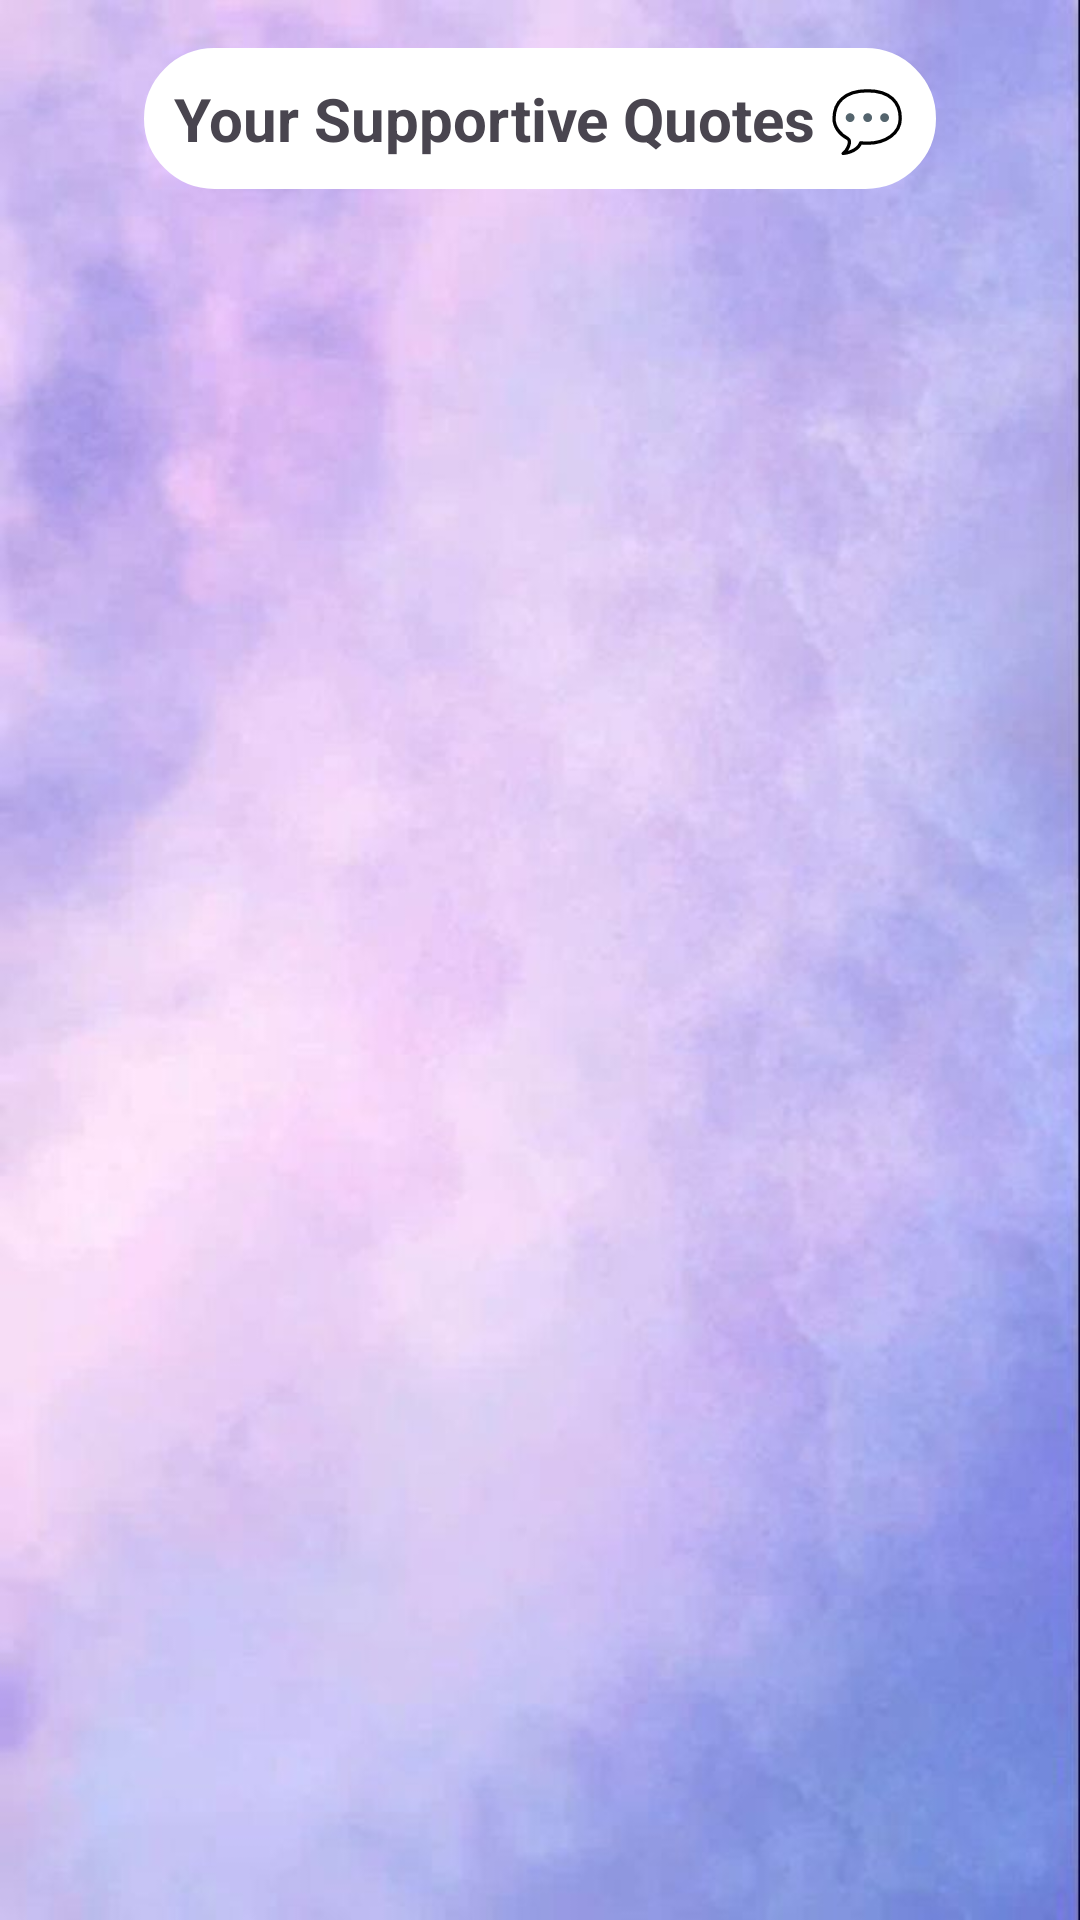

Android layout source for this screen:
<!-- AndroidManifest.xml: application theme Theme.DairyApp -->
<!-- res/layout/activity_quotes.xml -->
<?xml version="1.0" encoding="utf-8"?>
<LinearLayout xmlns:android="http://schemas.android.com/apk/res/android"
    android:id="@+id/mainLayout"
    android:layout_width="match_parent"
    android:layout_height="match_parent"
    android:orientation="vertical"
    android:background="@drawable/backgrondpic"
    android:padding="16dp">

    <TextView
        android:id="@+id/tvQuotesTitle"
        android:layout_width="wrap_content"
        android:layout_height="wrap_content"
        android:background="@drawable/border"
        android:text="Your Supportive Quotes 💬"
        android:textSize="20sp"
        android:padding="10dp"
        android:textStyle="bold"
        android:layout_gravity="center_horizontal"
        android:paddingBottom="10dp"/>

    <androidx.recyclerview.widget.RecyclerView
        android:id="@+id/quotesRecyclerView"
        android:layout_width="371dp"
        android:layout_marginTop="5dp"
        android:layout_height="772dp" />
</LinearLayout>
<!-- resources referenced by this layout -->
<resources>
  <!-- drawable backgrondpic: jpg bitmap (drawable, 37778 bytes) -->
  <!-- drawable border (drawable) -->
  <?xml version="1.0" encoding="utf-8"?>
  <shape xmlns:android="http://schemas.android.com/apk/res/android"
      android:shape='rectangle'>
  
      <stroke
          android:width="10dp"
          android:color="@color/white"
          />
      <corners
          android:radius="30dp"
  
      />
      <solid
          android:color="@color/white"
          />
  </shape>
  <style name="Theme.DairyApp" parent="Base.Theme.DairyApp" />
  <color name="white">#FFFFFFFF</color>
  <style name="Base.Theme.DairyApp" parent="Theme.Material3.DayNight.NoActionBar">
          
          
      </style>
</resources>
